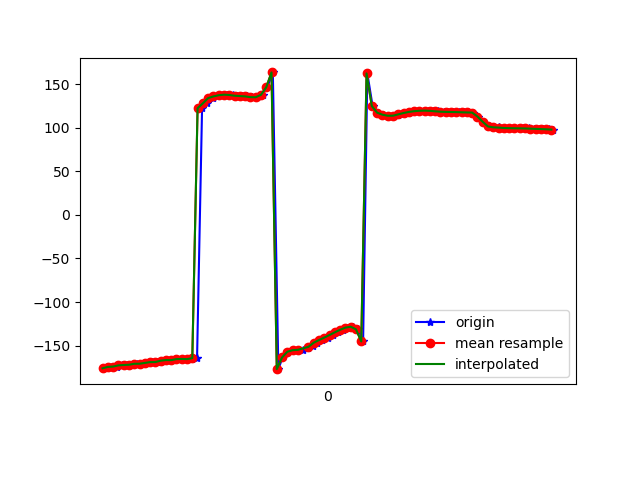

Source data for this figure (header and first rows):
1617847485247, 543128802962577, -176.1484, 17.875446, -23.637793
1617847485256, 543128822193347, -175.9, 17.93, -23.85
1617847485275, 543128841424117, -174.5, 18.45, -24.95
1617847485294, 543128860654887, -174.1, 18.3, -25.11
1617847485312, 543128879885657, -172.7, 19.01, -26.15
1617847485333, 543128899116427, -172.2, 18.97, -26.12
1617847485353, 543128918347197, -172, 20.02, -26.54
1617847485369, 543128937577967, -170.9, 20.1, -27.35
1617847485388, 543128956808737, -170.8, 20.16, -27
1617847485407, 543128976039507, -169.9, 21.03, -27.93
1617847485429, 543128995270277, -168.9, 20.9, -28.32
1617847485446, 543129014501047, -168.9, 21.06, -27.8
1617847485465, 543129033731817, -167.3, 21.65, -29.19
1617847485483, 543129052962587, -166.6, 21.41, -29.18
1617847485507, 543129072193357, -166.7, 21.54, -28.7
1617847485522, 543129091424127, -165.5, 21.4, -29.68
1617847485541, 543129110654897, -165.3, 20.03, -29.55
1617847485563, 543129129885667, -165.9, 18.93, -28.93
1617847485578, 543129149116437, -165.1, 18.01, -29.77
1617847485598, 543129168347207, -164.4, 17.12, -30.16
1617847485617, 543129187577977, 122.3, 15.34, -22.23
1617847485636, 543129206808747, 127.9, 17.07, -26.4
1617847485657, 543129226039517, 133.9, 19.07, -30.77
1617847485673, 543129245270287, 135.9, 20.44, -31.48
1617847485697, 543129264501057, 137.2, 21.62, -31.82
1617847485713, 543129283731827, 137.9, 22.47, -31.92
1617847485733, 543129302962597, 137.5, 23.6, -31.86
1617847485749, 543129322193367, 136.7, 26.29, -32.36
1617847485770, 543129341424137, 136.2, 30.97, -34.36
1617847485788, 543129360654907, 135.9, 36.56, -37.77
1617847485808, 543129379885677, 135, 42.29, -41.81
1617847485826, 543129399116447, 134.9, 48.32, -47.22
1617847485846, 543129418347217, 137.6, 54.8, -55.74
1617847485864, 543129437577987, 146.3, 61.07, -70.19
1617847485885, 543129456808757, 163.4, 64.93, -92.9
1617847485906, 543129476039527, -177, 64.6, -118.1
1617847485922, 543129495270297, -163.6, 61.46, -137.3
1617847485940, 543129514501067, -157, 58.58, -149.4
1617847485962, 543129533731837, -155.3, 58.16, -156.2
1617847485979, 543129552962607, -155.2, 59.95, -160.2
1617847485998, 543129572193377, -154.8, 62.43, -163.3
1617847486020, 543129591424147, -152.9, 63.99, -166.7
1617847486038, 543129610654917, -149.9, 64.06, -170.2
1617847486054, 543129629885687, -146.7, 63.52, -173
1617847486073, 543129649116457, -143.6, 63.81, -174.5
1617847486094, 543129668347227, -140.8, 65.23, -175.3
1617847486112, 543129687577997, -137.8, 67.22, -175.5
1617847486132, 543129706808767, -134.7, 69.4, -175.3
1617847486150, 543129726039537, -131.8, 71.85, -174.5
1617847486167, 543129745270307, -129.4, 74.54, -173.1
1617847486187, 543129764501077, -128.3, 77.44, -170.2
1617847486209, 543129783731847, -131.3, 80.97, -163.5
1617847486227, 543129802962617, -145.2, 84.63, -145.4
1617847486243, 543129822193387, 162.2, 86.31, -88.61
1617847486263, 543129841424157, 124.8, 83.83, -46.69
1617847486285, 543129860654927, 117.2, 80.57, -34.55
1617847486303, 543129879885697, 114.9, 76.91, -27.75
1617847486323, 543129899116467, 113.7, 72.35, -22.05
1617847486341, 543129918347237, 113.4, 66.45, -17.3
1617847486358, 543129937578007, 114, 59.31, -13.68
1617847486378, 543129956808777, 115.3, 52.17, -11.41
... 30 more rows
